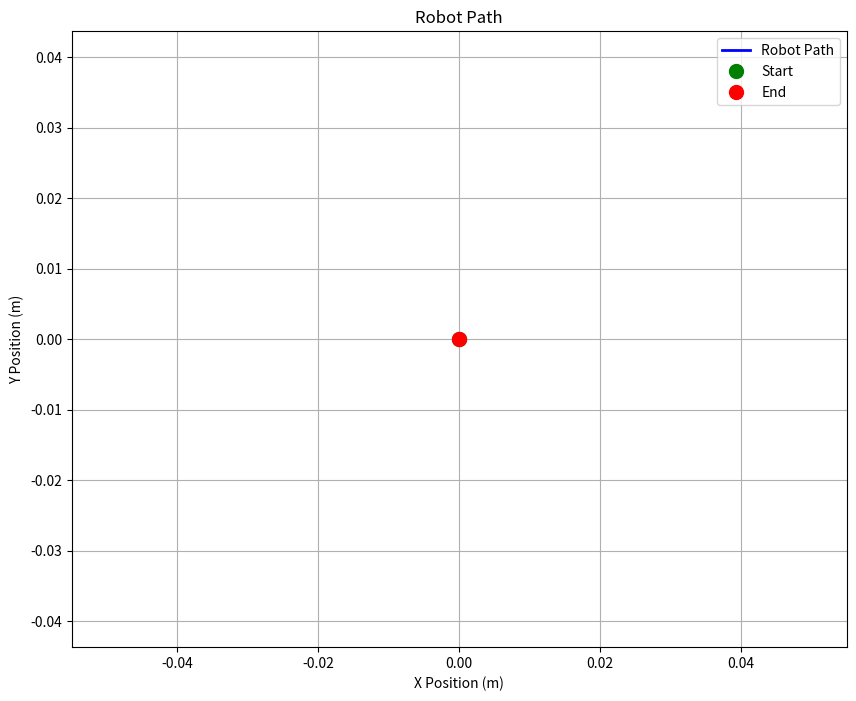

Python code for this plot:
import math
import numpy as np
import matplotlib.pyplot as plt

class OmniRobot:
    def __init__(self, pos, ori):
        self.wheel_radius = 2.5/100
        self.robot_radius = 15/100 
        self.position = np.array(pos, dtype=float)
        self.orientation = ori
        self.max_yaw_velocity = 1.0
        self.max_wheel_speed = 15
        self.pat = [self.position.copy()]
        
    def move_to_target(self, target_position, max_speed=1.0, dt=0.1):
        target_position = np.array(target_position)
        
        if not np.allclose(self.position, target_position, atol=0.01):
            # Calculate direction and distance
            direction = target_position - self.position
            distance = np.linalg.norm(direction)
            
            # Calculate desired linear velocity
            if distance > 0:
                linear_velocity = direction / distance * min(max_speed, distance / dt)
            else:
                linear_velocity = np.array([0.0, 0.0])
            
            # Calculate desired angular velocity for orientation control
            target_angle = math.atan2(direction[1], direction[0])
            angle_error = self.normalize_angle(target_angle - self.orientation)
            
            # Proportional control for angular velocity
            angular_velocity = np.clip(angle_error * 2.0, -self.max_yaw_velocity, self.max_yaw_velocity)
            
            # Combine into velocity vector
            velocity = np.array([linear_velocity[0], linear_velocity[1], angular_velocity])
            
            # Get wheel velocities
            wheel_velocities_percent = self.inverse_kinematics(velocity)
            
            # Update robot state
            wheel_velocities = self.update_state(wheel_velocities_percent, dt)
            self.pat.append(self.position.copy())
            
            print(f"Current position: {self.position}, Target: {target_position}")
            print(f"Current orientation: {self.orientation:.3f}, Target angle: {target_angle:.3f}")
            print(f"Wheel velocities (%): {wheel_velocities_percent}")
            
            return wheel_velocities
        else:
            return np.array([0.0, 0.0, 0.0])
    
    def normalize_angle(self, angle):
        """Normalize angle to [-pi, pi]"""
        while angle > math.pi:
            angle -= 2 * math.pi
        while angle < -math.pi:
            angle += 2 * math.pi
        return angle
    
    def inverse_kinematics(self, velocity):
        """Convert robot velocity to wheel velocities"""
        vx, vy, omega = velocity
        R = self.robot_radius
        
        # Jacobian matrix for 3-wheel omni robot (120-degree spacing)
        jacobian = (1/self.wheel_radius) * np.array([
            [-math.sin(self.orientation), math.cos(self.orientation), R],
            [-math.sin(self.orientation + 2*math.pi/3), math.cos(self.orientation + 2*math.pi/3), R],
            [-math.sin(self.orientation - 2*math.pi/3), math.cos(self.orientation - 2*math.pi/3), R]
        ])
        
        wheel_velocities = np.dot(jacobian, velocity)
        
        # Convert to percentage and apply speed limits
        wheel_velocities_percent = (wheel_velocities / self.max_wheel_speed) * 100
        
        # Scale down if any wheel exceeds 100%
        max_percent = np.max(np.abs(wheel_velocities_percent))
        if max_percent > 100:
            wheel_velocities_percent = wheel_velocities_percent * (100 / max_percent)
            
        return wheel_velocities_percent

    def update_state(self, wheel_velocities_percent, dt):
        """Update robot position and orientation based on wheel velocities"""
        # Convert percentage back to actual wheel velocities
        wheel_velocities = (wheel_velocities_percent / 100) * self.max_wheel_speed
        
        # Forward kinematics to get robot velocity
        robot_velocity = self.forward_kinematics(wheel_velocities)
        
        # Update position (convert local velocity to global frame)
        # local_velocity = robot_velocity[:2]
        # global_velocity = self.local_to_global(local_velocity)

        # self.position += global_velocity * dt
        
        # Update orientation
        omega = robot_velocity[2]
        # self.orientation += omega * dt
        # self.orientation = self.normalize_angle(self.orientation)
        
        return wheel_velocities
    
    def forward_kinematics(self, wheel_velocities):
        """Convert wheel velocities to robot velocity in local frame"""
        w1, w2, w3 = wheel_velocities
        R = self.robot_radius
        r = self.wheel_radius
        
        # Velocity in robot's local frame
        vx = r * (-math.sin(0) * w1 - math.sin(0+2*math.pi/3) * w2 - math.sin(0-2*math.pi/3) * w3) / 3
        vy = r * (math.cos(0) * w1 + math.cos(0+2*math.pi/3) * w2 + math.cos(0-2*math.pi/3) * w3) / 3
        omega = r * (w1 + w2 + w3) / (3 * R)
        
        return np.array([vx, vy, omega])
    
    def global_to_local(self, global_vector):
        """Transform global coordinates to robot's local frame"""
        rotation_matrix = np.array([
            [math.cos(self.orientation), math.sin(self.orientation)],
            [-math.sin(self.orientation), math.cos(self.orientation)]
        ])
        return rotation_matrix.dot(global_vector)
    
    def local_to_global(self, local_vector):
        """Transform robot's local coordinates to global frame"""
        rotation_matrix = np.array([
            [math.cos(self.orientation), -math.sin(self.orientation)],
            [math.sin(self.orientation), math.cos(self.orientation)]
        ])
        return rotation_matrix.dot(local_vector)

    def plot_path(self):
        """Plot the robot's path"""
        if len(self.pat) > 1:
            pat_array = np.array(self.pat)
            plt.figure(figsize=(10, 8))
            plt.plot(pat_array[:, 0], pat_array[:, 1], 'b-', linewidth=2, label='Robot Path')
            plt.plot(pat_array[0, 0], pat_array[0, 1], 'go', markersize=10, label='Start')
            plt.plot(pat_array[-1, 0], pat_array[-1, 1], 'ro', markersize=10, label='End')
            plt.grid(True)
            plt.axis('equal')
            plt.xlabel('X Position (m)')
            plt.ylabel('Y Position (m)')
            plt.title('Robot Path')
            plt.legend()
            plt.show()
        else:
            print("Not enough points to plot path")

# Example usage:
if __name__ == "__main__":
    # Create robot at origin facing east
    robot = OmniRobot([0, 0], 0)
    
    # Target positions
    targets = [[1, 0], [1, 1], [0, 1], [0, 0]]
    
    # Move to each target
    for target in targets:
        print(f"\nMoving to target: {target}")
        steps = 0
        while not np.allclose(robot.position, target, atol=0.01) and steps < 100:
            robot.move_to_target(target, max_speed=0.5, dt=0.1)
            steps += 1
        print(f"Reached target in {steps} steps")
    
    # Plot the path
    robot.plot_path()
